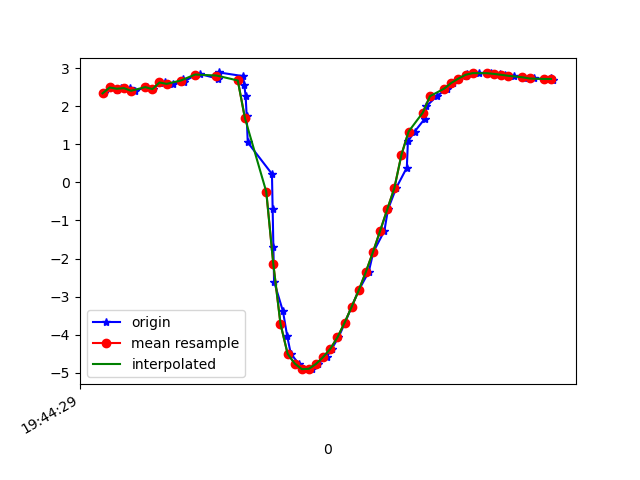

The table this chart was drawn from, first rows:
1617738269245, 433905883958427, 2.3417618, -3.8352652, 8.709014
1617738269260, 433905903189197, 2.497, -3.843, 8.663
1617738269282, 433905922419967, 2.443, -3.828, 8.684
1617738269292, 433905941650737, 2.484, -3.959, 8.614
1617738269317, 433905960881507, 2.479, -3.893, 8.645
1617738269331, 433905980112277, 2.41, -3.934, 8.646
1617738269365, 433905999343047, 2.507, -3.886, 8.64
1617738269382, 433906018573817, 2.454, -3.856, 8.669
1617738269402, 433906037804587, 2.623, -3.857, 8.619
1617738269416, 433906057035357, 2.634, -3.811, 8.636
1617738269439, 433906076266127, 2.591, -3.858, 8.628
1617738269466, 433906095496897, 2.711, -3.824, 8.606
1617738269469, 433906114727667, 2.649, -3.821, 8.627
1617738269501, 433906133958437, 2.829, -3.939, 8.516
1617738269515, 433906153189207, 2.846, -3.941, 8.509
1617738269564, 433906172419977, 2.73, -4.046, 8.498
1617738269567, 433906191650747, 2.892, -4.255, 8.341
1617738269635, 433906210881517, 2.795, -4.497, 8.247
1617738269638, 433906230112287, 2.567, -4.893, 8.094
1617738269642, 433906249343057, 2.285, -5.206, 7.982
1617738269645, 433906268573827, 1.746, -5.992, 7.556
1617738269648, 433906287804597, 1.052, -6.595, 7.172
1617738269716, 433906307035367, 0.2248, -7.238, 6.603
1617738269718, 433906326266137, -0.7096, -7.807, 5.881
1617738269720, 433906345496907, -1.704, -8.144, 5.178
1617738269722, 433906364727677, -2.609, -8.189, 4.709
1617738269747, 433906383958447, -3.389, -7.961, 4.602
1617738269759, 433906403189217, -4.048, -7.539, 4.777
1617738269769, 433906422419987, -4.503, -7.096, 5.041
1617738269791, 433906441650757, -4.761, -6.71, 5.324
1617738269807, 433906461008016, -4.908, -6.142, 5.85
1617738269828, 433906480238786, -4.899, -5.89, 6.112
1617738269846, 433906499469556, -4.769, -5.943, 6.162
1617738269870, 433906518700326, -4.589, -6.094, 6.152
1617738269884, 433906537931096, -4.374, -6.238, 6.164
1617738269903, 433906557161866, -4.073, -6.338, 6.267
1617738269921, 433906576392636, -3.691, -6.269, 6.567
1617738269940, 433906595623406, -3.268, -5.905, 7.106
1617738269960, 433906614854176, -2.833, -5.351, 7.706
1617738269988, 433906634084946, -2.349, -4.824, 8.201
1617738270001, 433906653315716, -1.827, -4.448, 8.539
1617738270032, 433906672546486, -1.272, -4.157, 8.783
1617738270042, 433906691777256, -0.7085, -3.919, 8.954
1617738270065, 433906711008026, -0.1468, -3.721, 9.065
1617738270095, 433906730238796, 0.3903, -3.552, 9.125
1617738270098, 433906749469566, 1.077, -4.234, 8.772
1617738270117, 433906768700336, 1.339, -3.472, 9.066
1617738270145, 433906787931106, 1.669, -3.256, 9.091
1617738270150, 433906807161876, 2.005, -3.259, 9.022
1617738270179, 433906826392646, 2.267, -3.257, 8.961
1617738270208, 433906845623416, 2.467, -3.21, 8.925
1617738270224, 433906864854186, 2.617, -3.136, 8.908
1617738270242, 433906884084956, 2.732, -3.089, 8.89
1617738270261, 433906903315726, 2.808, -3.099, 8.863
1617738270265, 433906922546496, 2.852, -3.13, 8.838
1617738270297, 433906941777266, 2.874, -3.133, 8.83
1617738270320, 433906961008036, 2.877, -3.107, 8.838
1617738270332, 433906980238806, 2.868, -3.092, 8.846
1617738270357, 433906999469576, 2.853, -3.115, 8.843
1617738270372, 433907018700346, 2.83, -3.158, 8.835
1617738270395, 433907037931116, 2.805, -3.18, 8.835
... 6 more rows
